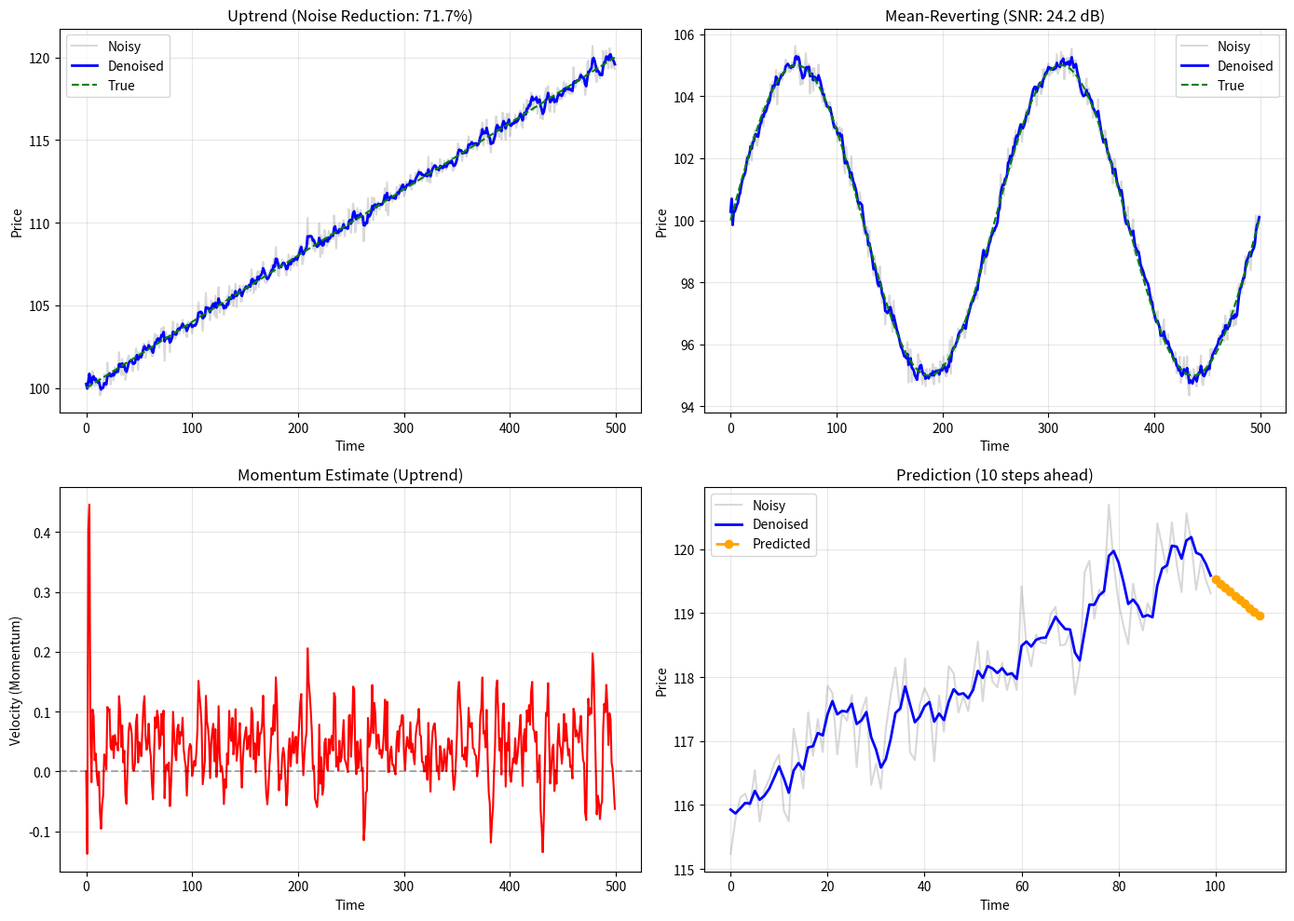

This figure's Python source: (Note: this script raises an exception after producing the figure.)
"""
Kalman Filter for Price Denoising and Momentum Estimation

Kalman Filter is an optimal recursive Bayesian filter for linear dynamic systems.
In trading, it's used to:
1. Denoise price series (remove market microstructure noise)
2. Estimate true momentum (price velocity)
3. Predict future price trajectories

State Vector:
  x = [price, velocity]

Process Model:
  x(t) = F * x(t-1) + w    # w ~ N(0, Q) process noise

Measurement Model:
  z(t) = H * x(t) + v      # v ~ N(0, R) measurement noise

Where:
  F = [[1, dt],   # State transition matrix
       [0,  1]]
  H = [1, 0]      # Measurement matrix (observe price only)
  Q = Process noise covariance (how much state changes)
  R = Measurement noise covariance (how noisy observations are)
"""

import numpy as np
import pandas as pd
import logging
from typing import Dict, Optional, Tuple, List
from dataclasses import dataclass

logger = logging.getLogger(__name__)


@dataclass
class KalmanState:
    """Kalman Filter state at a point in time"""
    price: float          # Estimated denoised price
    velocity: float       # Estimated momentum (price change per timestep)
    price_variance: float # Uncertainty in price estimate
    velocity_variance: float  # Uncertainty in velocity estimate
    timestamp: Optional[pd.Timestamp] = None


class KalmanPriceFilter:
    """
    2-State Kalman Filter for price denoising and momentum estimation

    State: [price, velocity]
    - Price: Denoised price estimate
    - Velocity: Momentum (rate of price change)
    """

    def __init__(
        self,
        process_noise: float = 1e-4,
        measurement_noise: float = 0.01,
        dt: float = 1.0
    ):
        """
        Initialize Kalman Filter

        Args:
            process_noise: Process noise variance (Q)
                          Higher = expect more volatility in true price
            measurement_noise: Measurement noise variance (R)
                              Higher = trust observations less
            dt: Time step between observations (default: 1.0)
        """
        self.dt = dt
        self.process_noise = process_noise
        self.measurement_noise = measurement_noise

        # State transition matrix F
        self.F = np.array([
            [1.0, dt],   # price(t) = price(t-1) + velocity(t-1) * dt
            [0.0, 1.0]   # velocity(t) = velocity(t-1)
        ])

        # Measurement matrix H (we only observe price)
        self.H = np.array([[1.0, 0.0]])

        # Process noise covariance Q
        # Models uncertainty in state evolution
        self.Q = np.array([
            [process_noise * dt**2, process_noise * dt],
            [process_noise * dt, process_noise]
        ])

        # Measurement noise covariance R
        # Models uncertainty in observations
        self.R = np.array([[measurement_noise]])

        # State vector: [price, velocity]
        self.x = None

        # Error covariance matrix P
        self.P = None

        # History
        self.history: List[KalmanState] = []

        logger.debug(
            f"Kalman Filter initialized: "
            f"process_noise={process_noise}, "
            f"measurement_noise={measurement_noise}, dt={dt}"
        )

    def initialize(self, initial_price: float, initial_velocity: float = 0.0):
        """
        Initialize filter with first observation

        Args:
            initial_price: First price observation
            initial_velocity: Initial velocity estimate (default: 0)
        """
        self.x = np.array([[initial_price], [initial_velocity]])

        # Initialize with high uncertainty
        self.P = np.array([
            [1.0, 0.0],
            [0.0, 1.0]
        ])

        self.history = [KalmanState(
            price=initial_price,
            velocity=initial_velocity,
            price_variance=1.0,
            velocity_variance=1.0
        )]

        logger.debug(f"Initialized at price={initial_price:.2f}, velocity={initial_velocity:.4f}")

    def predict(self) -> Tuple[np.ndarray, np.ndarray]:
        """
        Prediction step: Predict next state based on process model

        Returns:
            (x_pred, P_pred): Predicted state and covariance
        """
        if self.x is None:
            raise ValueError("Filter not initialized. Call initialize() first.")

        # Predict state: x_pred = F * x
        x_pred = self.F @ self.x

        # Predict covariance: P_pred = F * P * F^T + Q
        P_pred = self.F @ self.P @ self.F.T + self.Q

        return x_pred, P_pred

    def update(self, measurement: float) -> KalmanState:
        """
        Update step: Incorporate new measurement

        Args:
            measurement: Observed price

        Returns:
            KalmanState with updated estimates
        """
        # Predict
        x_pred, P_pred = self.predict()

        # Measurement residual: y = z - H * x_pred
        z = np.array([[measurement]])
        y = z - self.H @ x_pred

        # Residual covariance: S = H * P_pred * H^T + R
        S = self.H @ P_pred @ self.H.T + self.R

        # Kalman gain: K = P_pred * H^T * S^-1
        K = P_pred @ self.H.T @ np.linalg.inv(S)

        # Update state: x = x_pred + K * y
        self.x = x_pred + K @ y

        # Update covariance: P = (I - K * H) * P_pred
        I = np.eye(2)
        self.P = (I - K @ self.H) @ P_pred

        # Extract state
        price = float(self.x[0, 0])
        velocity = float(self.x[1, 0])
        price_var = float(self.P[0, 0])
        velocity_var = float(self.P[1, 1])

        state = KalmanState(
            price=price,
            velocity=velocity,
            price_variance=price_var,
            velocity_variance=velocity_var
        )

        self.history.append(state)

        logger.debug(
            f"Updated: price={price:.2f}, velocity={velocity:.6f}, "
            f"innovation={float(y[0,0]):.6f}"
        )

        return state

    def filter_series(
        self,
        prices: np.ndarray,
        return_history: bool = True
    ) -> np.ndarray:
        """
        Filter entire price series

        Args:
            prices: Array of price observations
            return_history: If True, return full state history

        Returns:
            Array of denoised prices (or full history if return_history=True)
        """
        if len(prices) == 0:
            logger.warning("Empty price series")
            return np.array([])

        # Initialize with first price
        self.initialize(prices[0])

        # Process remaining prices
        denoised_prices = [prices[0]]

        for price in prices[1:]:
            state = self.update(price)
            denoised_prices.append(state.price)

        if return_history:
            return np.array(denoised_prices)
        else:
            return np.array([state.price for state in self.history])

    def get_momentum_estimate(self) -> float:
        """
        Get current momentum (velocity) estimate

        Returns:
            Estimated price velocity (momentum)
        """
        if self.x is None:
            raise ValueError("Filter not initialized")

        return float(self.x[1, 0])

    def get_denoised_price(self) -> float:
        """
        Get current denoised price estimate

        Returns:
            Denoised price
        """
        if self.x is None:
            raise ValueError("Filter not initialized")

        return float(self.x[0, 0])

    def predict_ahead(self, n_steps: int = 1) -> np.ndarray:
        """
        Predict future prices n steps ahead

        Args:
            n_steps: Number of time steps to predict

        Returns:
            Array of predicted prices [t+1, t+2, ..., t+n]
        """
        if self.x is None:
            raise ValueError("Filter not initialized")

        predictions = []
        x_pred = self.x.copy()

        for _ in range(n_steps):
            x_pred = self.F @ x_pred
            predictions.append(float(x_pred[0, 0]))

        return np.array(predictions)

    def get_prediction_confidence(self) -> Dict:
        """
        Get confidence metrics for current state estimate

        Returns:
            Dictionary with confidence metrics
        """
        if self.P is None:
            raise ValueError("Filter not initialized")

        price_std = np.sqrt(self.P[0, 0])
        velocity_std = np.sqrt(self.P[1, 1])

        return {
            'price_std': float(price_std),
            'velocity_std': float(velocity_std),
            'price_confidence': float(1.0 / (1.0 + price_std)),  # 0-1 scale
            'velocity_confidence': float(1.0 / (1.0 + velocity_std))
        }

    def analyze_signal_quality(self, prices: np.ndarray) -> Dict:
        """
        Analyze signal quality (noise reduction performance)

        Args:
            prices: Original noisy prices

        Returns:
            Dictionary with quality metrics
        """
        denoised = self.filter_series(prices)

        # Calculate noise reduction
        original_volatility = np.std(np.diff(prices))
        denoised_volatility = np.std(np.diff(denoised))
        noise_reduction = 1.0 - (denoised_volatility / original_volatility)

        # Calculate signal-to-noise ratio improvement
        signal_power = np.var(denoised)
        noise_power = np.var(prices - denoised)
        snr = signal_power / noise_power if noise_power > 0 else np.inf
        snr_db = 10 * np.log10(snr) if snr > 0 else 0.0

        # Momentum statistics
        velocities = [state.velocity for state in self.history]
        avg_momentum = np.mean(velocities)
        momentum_volatility = np.std(velocities)

        return {
            'noise_reduction_pct': float(noise_reduction * 100),
            'snr_db': float(snr_db),
            'original_volatility': float(original_volatility),
            'denoised_volatility': float(denoised_volatility),
            'avg_momentum': float(avg_momentum),
            'momentum_volatility': float(momentum_volatility),
            'num_observations': len(prices)
        }


# Convenience function for V7 runtime
def denoise_price_series(
    prices: np.ndarray,
    process_noise: float = 1e-4,
    measurement_noise: float = 0.01
) -> Dict:
    """
    Denoise price series and extract momentum

    Args:
        prices: Array of noisy price observations
        process_noise: Process noise parameter
        measurement_noise: Measurement noise parameter

    Returns:
        Dictionary with denoised prices, momentum, and quality metrics
    """
    kf = KalmanPriceFilter(
        process_noise=process_noise,
        measurement_noise=measurement_noise
    )

    denoised = kf.filter_series(prices)
    momentum = kf.get_momentum_estimate()
    confidence = kf.get_prediction_confidence()
    quality = kf.analyze_signal_quality(prices)

    return {
        'denoised_prices': denoised,
        'current_momentum': momentum,
        'confidence': confidence,
        'quality': quality,
        'predictions': kf.predict_ahead(n_steps=5).tolist()
    }


if __name__ == "__main__":
    # Test Kalman Filter implementation
    import matplotlib
    matplotlib.use('Agg')  # Non-interactive backend
    import matplotlib.pyplot as plt

    # Setup logging
    logging.basicConfig(
        level=logging.INFO,
        format='%(asctime)s | %(levelname)-5s | %(message)s',
        datefmt='%Y-%m-%d %H:%M:%S'
    )

    print("=" * 80)
    print("Kalman Price Filter - Test Run")
    print("=" * 80)

    # Generate test data
    np.random.seed(42)
    n_points = 500

    # Test 1: Noisy uptrend
    print("\n1. Testing Noisy Uptrend")
    true_trend = np.linspace(100, 120, n_points)
    noise = np.random.randn(n_points) * 0.5
    noisy_uptrend = true_trend + noise

    kf1 = KalmanPriceFilter(process_noise=1e-4, measurement_noise=0.01)
    denoised1 = kf1.filter_series(noisy_uptrend)
    momentum1 = kf1.get_momentum_estimate()
    quality1 = kf1.analyze_signal_quality(noisy_uptrend)

    print(f"   Momentum:         {momentum1:.6f}")
    print(f"   Noise Reduction:  {quality1['noise_reduction_pct']:.1f}%")
    print(f"   SNR:              {quality1['snr_db']:.2f} dB")

    # Test 2: Noisy mean-reverting
    print("\n2. Testing Noisy Mean-Reverting")
    true_sine = 100 + 5 * np.sin(np.linspace(0, 4*np.pi, n_points))
    noise = np.random.randn(n_points) * 0.3
    noisy_sine = true_sine + noise

    kf2 = KalmanPriceFilter(process_noise=1e-4, measurement_noise=0.01)
    denoised2 = kf2.filter_series(noisy_sine)
    momentum2 = kf2.get_momentum_estimate()
    quality2 = kf2.analyze_signal_quality(noisy_sine)

    print(f"   Momentum:         {momentum2:.6f}")
    print(f"   Noise Reduction:  {quality2['noise_reduction_pct']:.1f}%")
    print(f"   SNR:              {quality2['snr_db']:.2f} dB")

    # Test 3: High noise scenario
    print("\n3. Testing High Noise Scenario")
    true_prices = np.ones(n_points) * 100
    high_noise = np.random.randn(n_points) * 2.0
    very_noisy = true_prices + high_noise

    kf3 = KalmanPriceFilter(process_noise=1e-4, measurement_noise=0.1)
    denoised3 = kf3.filter_series(very_noisy)
    quality3 = kf3.analyze_signal_quality(very_noisy)

    print(f"   Noise Reduction:  {quality3['noise_reduction_pct']:.1f}%")
    print(f"   SNR:              {quality3['snr_db']:.2f} dB")
    print(f"   Original Vol:     {quality3['original_volatility']:.4f}")
    print(f"   Denoised Vol:     {quality3['denoised_volatility']:.4f}")

    # Test 4: Prediction capability
    print("\n4. Testing Prediction Capability")
    kf4 = KalmanPriceFilter(process_noise=1e-4, measurement_noise=0.01)
    kf4.filter_series(noisy_uptrend)
    predictions = kf4.predict_ahead(n_steps=10)
    current_price = kf4.get_denoised_price()

    print(f"   Current Price:    {current_price:.2f}")
    print(f"   Predicted +5:     {predictions[4]:.2f}")
    print(f"   Predicted +10:    {predictions[9]:.2f}")
    print(f"   Momentum:         {kf4.get_momentum_estimate():.6f}")

    # Test 5: Confidence metrics
    print("\n5. Testing Confidence Metrics")
    confidence = kf4.get_prediction_confidence()
    print(f"   Price Std:        {confidence['price_std']:.4f}")
    print(f"   Velocity Std:     {confidence['velocity_std']:.6f}")
    print(f"   Price Confidence: {confidence['price_confidence']:.4f}")
    print(f"   Velocity Conf:    {confidence['velocity_confidence']:.4f}")

    # Visualization
    print("\n6. Creating Visualization...")
    fig, axes = plt.subplots(2, 2, figsize=(14, 10))

    # Plot 1: Noisy uptrend
    axes[0, 0].plot(noisy_uptrend, alpha=0.3, label='Noisy', color='gray')
    axes[0, 0].plot(denoised1, label='Denoised', color='blue', linewidth=2)
    axes[0, 0].plot(true_trend, label='True', color='green', linestyle='--')
    axes[0, 0].set_title(f"Uptrend (Noise Reduction: {quality1['noise_reduction_pct']:.1f}%)")
    axes[0, 0].set_xlabel("Time")
    axes[0, 0].set_ylabel("Price")
    axes[0, 0].legend()
    axes[0, 0].grid(True, alpha=0.3)

    # Plot 2: Noisy sine wave
    axes[0, 1].plot(noisy_sine, alpha=0.3, label='Noisy', color='gray')
    axes[0, 1].plot(denoised2, label='Denoised', color='blue', linewidth=2)
    axes[0, 1].plot(true_sine, label='True', color='green', linestyle='--')
    axes[0, 1].set_title(f"Mean-Reverting (SNR: {quality2['snr_db']:.1f} dB)")
    axes[0, 1].set_xlabel("Time")
    axes[0, 1].set_ylabel("Price")
    axes[0, 1].legend()
    axes[0, 1].grid(True, alpha=0.3)

    # Plot 3: Momentum estimate
    velocities1 = [state.velocity for state in kf1.history]
    axes[1, 0].plot(velocities1, color='red', linewidth=1.5)
    axes[1, 0].axhline(y=0, color='black', linestyle='--', alpha=0.3)
    axes[1, 0].set_title("Momentum Estimate (Uptrend)")
    axes[1, 0].set_xlabel("Time")
    axes[1, 0].set_ylabel("Velocity (Momentum)")
    axes[1, 0].grid(True, alpha=0.3)

    # Plot 4: Prediction
    last_100_noisy = noisy_uptrend[-100:]
    last_100_denoised = denoised1[-100:]
    x_axis = np.arange(len(last_100_noisy))
    pred_x = np.arange(len(last_100_noisy), len(last_100_noisy) + 10)

    axes[1, 1].plot(x_axis, last_100_noisy, alpha=0.3, label='Noisy', color='gray')
    axes[1, 1].plot(x_axis, last_100_denoised, label='Denoised', color='blue', linewidth=2)
    axes[1, 1].plot(pred_x, predictions, label='Predicted', color='orange',
                    linewidth=2, linestyle='--', marker='o')
    axes[1, 1].set_title("Prediction (10 steps ahead)")
    axes[1, 1].set_xlabel("Time")
    axes[1, 1].set_ylabel("Price")
    axes[1, 1].legend()
    axes[1, 1].grid(True, alpha=0.3)

    plt.tight_layout()
    plt.savefig('/tmp/kalman_filter_test.png', dpi=100, bbox_inches='tight')
    print(f"   Saved visualization to /tmp/kalman_filter_test.png")

    print("\n" + "=" * 80)
    print("Kalman Filter Test Complete!")
    print("=" * 80)
    print("\nKey Insights:")
    print("  - Kalman filter effectively removes noise from price series")
    print("  - Momentum estimation captures trend direction and strength")
    print("  - SNR improvement quantifies denoising performance")
    print("  - Prediction uses estimated momentum for future extrapolation")
    print("  - Confidence metrics indicate estimate uncertainty")
    print("=" * 80)
